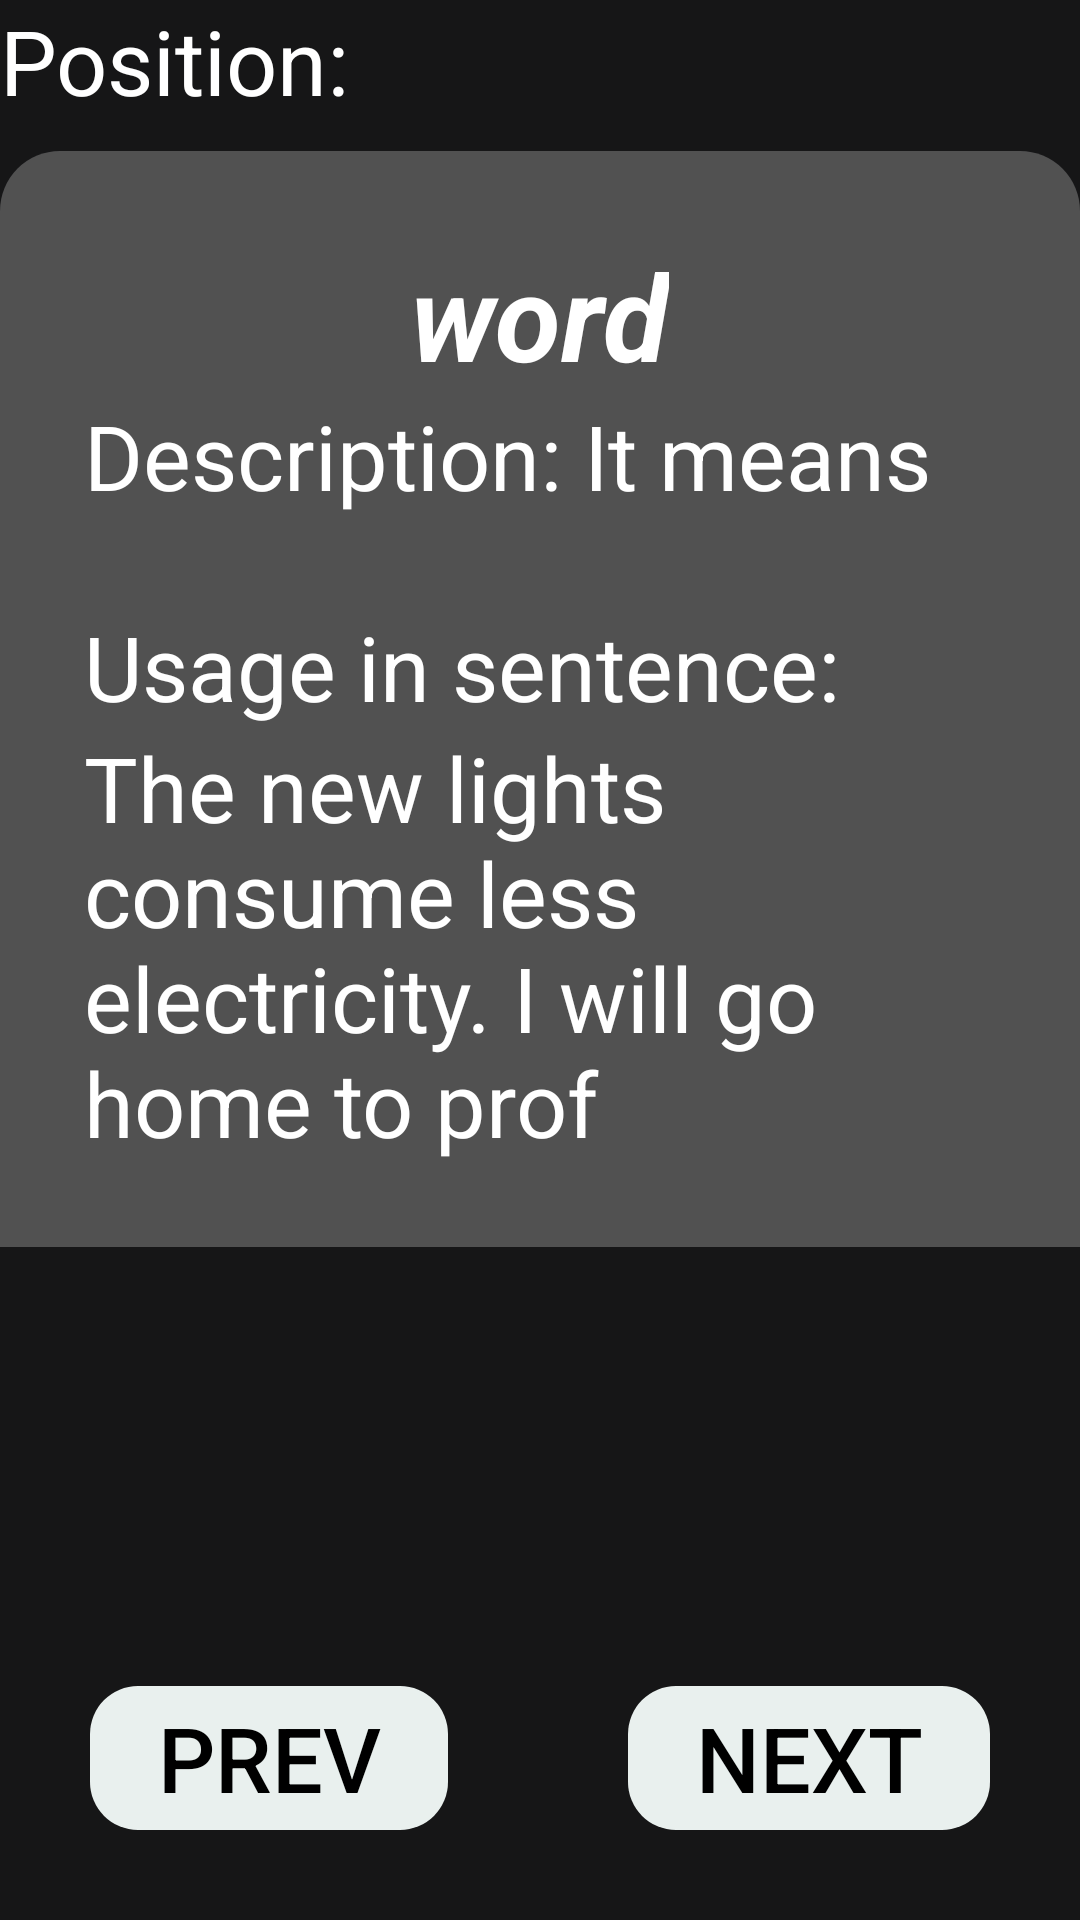

The Android layout XML behind this screen, and the referenced resources:
<!-- AndroidManifest.xml: activity theme Theme.AppCompat.DayNight.NoActionBar -->
<!-- res/layout/learning.xml -->
<?xml version="1.0" encoding="utf-8"?>
<LinearLayout xmlns:android="http://schemas.android.com/apk/res/android"
    android:orientation="vertical"
    android:layout_width="match_parent"
    android:layout_height="match_parent"
    android:background="@color/backgroundColor">

    <TextView
        android:id="@+id/position"
        android:layout_width="match_parent"
        android:layout_height="wrap_content"
        android:text="Position: "
        android:textColor="#FFFFFF"
        android:textSize="30sp"/>
    <LinearLayout
        android:id="@+id/linear2"
        android:layout_width="fill_parent"
        android:layout_height="wrap_content"
        android:layout_marginTop="10dp"
        android:background="@drawable/round_corners"
        android:gravity="top|center"
        android:orientation="vertical"
        android:paddingLeft="28dp"
        android:paddingTop="28dp"
        android:paddingRight="28dp"
        android:paddingBottom="28dp">

        <TextView
            android:id="@+id/word"
            android:layout_width="wrap_content"
            android:layout_height="wrap_content"
            android:textColor="#FFFFFF"
            android:text="word"
            android:textSize="40sp"
            android:textStyle="bold|italic" />

        <LinearLayout
            android:layout_width="match_parent"
            android:layout_height="wrap_content">
            <TextView
                android:layout_width="wrap_content"
                android:layout_height="wrap_content"
                android:text="@string/description"
                android:textColor="#FFFFFF"
                android:textSize="30sp" />

            <TextView
                android:id="@+id/synonym"
                android:layout_width="wrap_content"
                android:layout_height="wrap_content"
                android:text="It means"
                android:textColor="#FFFFFF"
                android:textSize="30sp" />
        </LinearLayout>

        <TextView
            android:layout_width="match_parent"
            android:layout_height="wrap_content"
            android:layout_marginTop="30dp"
            android:text="@string/example"
            android:textColor="#FFFFFF"
            android:textSize="30sp" />

        <TextView
            android:id="@+id/example"
            android:layout_width="match_parent"
            android:layout_height="wrap_content"
            android:text="The new lights consume less electricity. I will go home to prof"
            android:textColor="#FFFFFF"
            android:textSize="30sp" />

    </LinearLayout>

    <LinearLayout
        android:id="@+id/buttonLinear"
        android:layout_width="match_parent"
        android:layout_height="match_parent"
        android:gravity="bottom"
        android:orientation="horizontal"
        android:layout_marginBottom="30dp">

        <Button
            style="?android:attr/buttonBarButtonStyle"
            android:id="@+id/prevBtn"
            android:layout_width="wrap_content"
            android:layout_height="wrap_content"
            android:layout_marginLeft="30dp"
            android:layout_marginRight="30dp"
            android:layout_weight="1"
            android:background="@drawable/background"
            android:text="@string/prev"
            android:textColor="#000000"
            android:textSize="30sp" />

        <Button
            style="?android:attr/buttonBarButtonStyle"
            android:id="@+id/nextBtn"
            android:layout_width="wrap_content"
            android:layout_height="wrap_content"
            android:layout_marginLeft="30dp"
            android:layout_marginRight="30dp"
            android:layout_weight="1"
            android:background="@drawable/background"
            android:text="@string/next"
            android:textColor="#000000"
            android:textSize="30sp" />
    </LinearLayout>

</LinearLayout>
<!-- resources referenced by this layout -->
<resources>
  <color name="backgroundColor">#161617</color>
  <!-- drawable background (drawable) -->
  <?xml version="1.0" encoding="utf-8"?>
  <layer-list xmlns:android="http://schemas.android.com/apk/res/android">
  
      <item>
          <shape android:shape="rectangle">
              <solid android:color="@color/btnWhiteBackground"/>
              <corners android:radius="16dp"/>
          </shape>
      </item>
  </layer-list>
  <!-- drawable round_corners (drawable) -->
  <shape
      xmlns:android="http://schemas.android.com/apk/res/android">
      <solid
          android:color="#40ffffff">
      </solid>
      <stroke
          android:width="0dp"
          android:color="#424242">
      </stroke>
      <corners
          android:topLeftRadius="20dip"
          android:topRightRadius="20dip">
      </corners>
  </shape>
  <string name="description">Description:\ </string>
  <string name="example">Usage in sentence:</string>
  <string name="next">Next</string>
  <string name="prev">Prev</string>
  <color name="btnWhiteBackground">#e9f0ee</color>
</resources>
